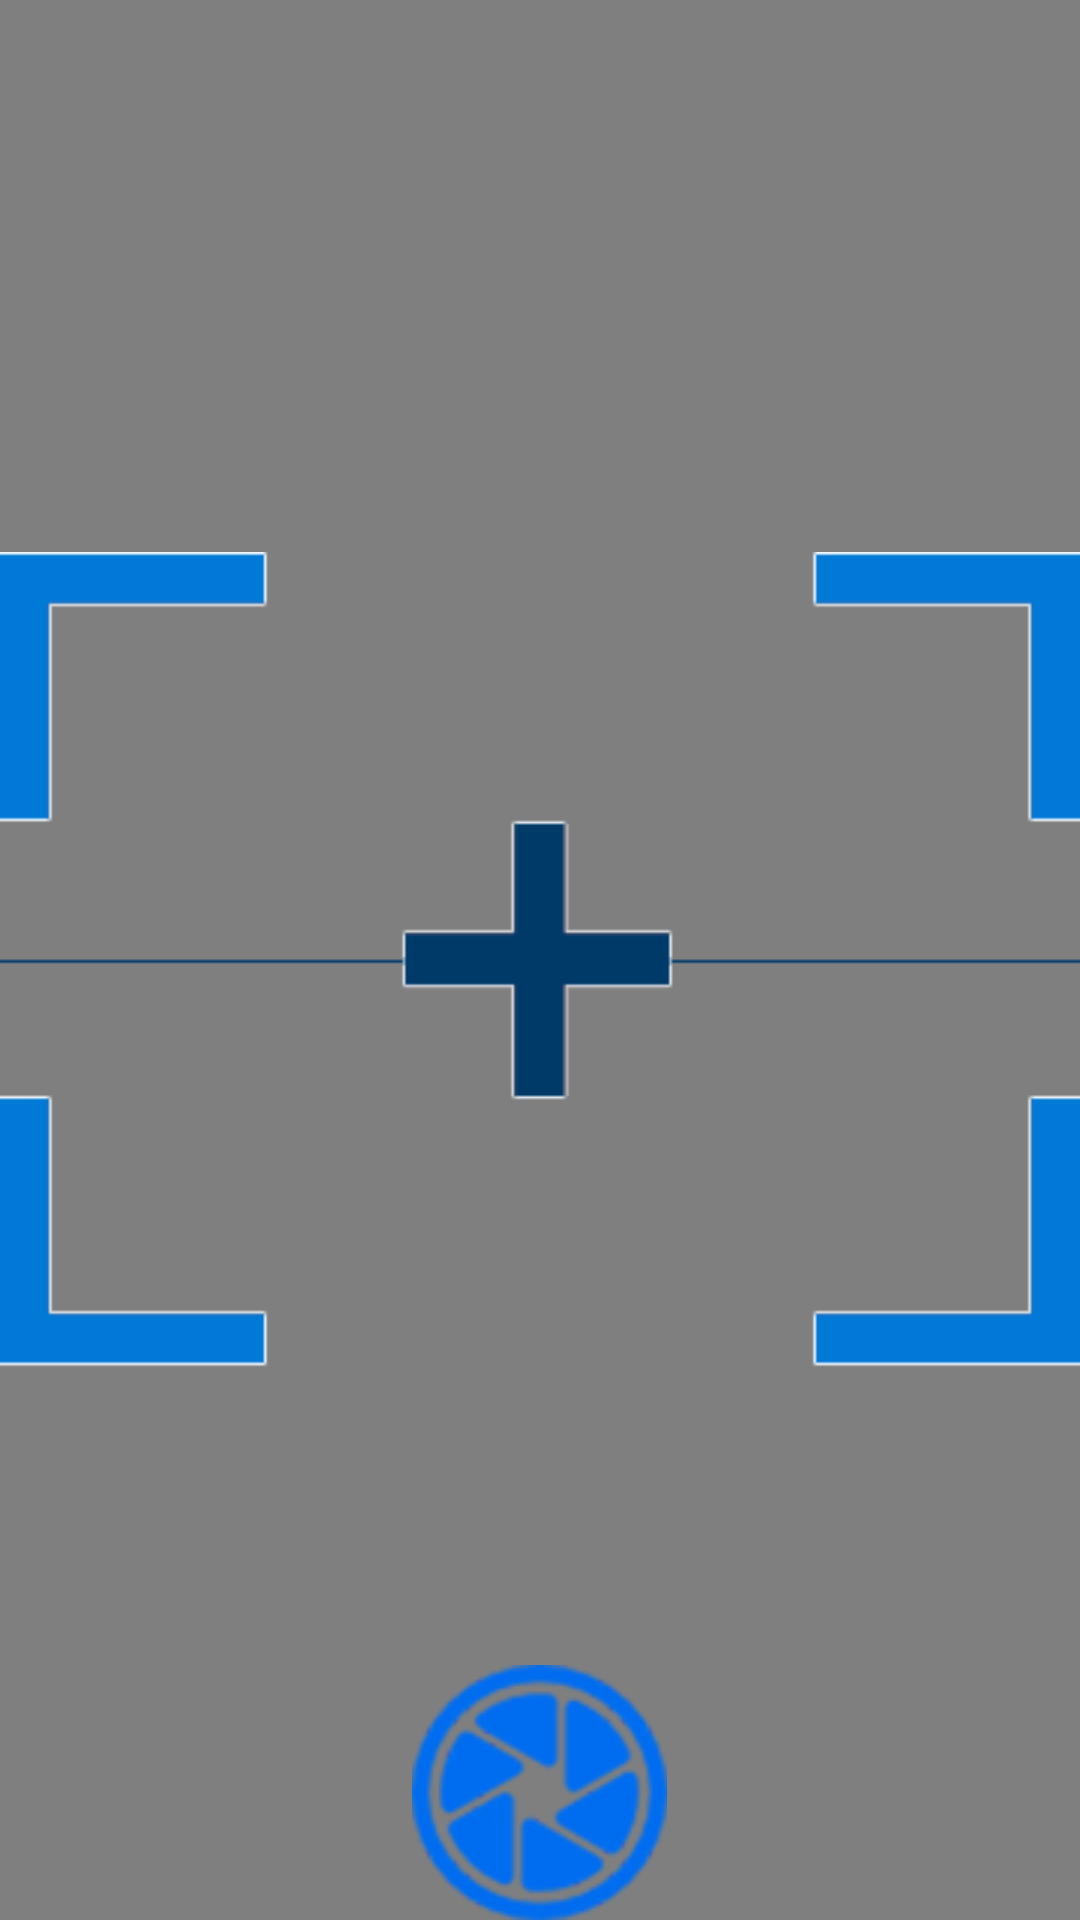

Produce the Android XML layout that renders to this screen, including the resource entries it uses.
<!-- AndroidManifest.xml: application theme AppTheme -->
<!-- res/layout/content_camera_proses3.xml -->
<?xml version="1.0" encoding="utf-8"?>
<RelativeLayout
    xmlns:android="http://schemas.android.com/apk/res/android"
    xmlns:app="http://schemas.android.com/apk/res-auto"
    xmlns:tools="http://schemas.android.com/tools"
    android:layout_width="match_parent"
    android:layout_height="match_parent"
    app:layout_behavior="@string/appbar_scrolling_view_behavior"
    tools:context=".CameraProses3Activity"
    tools:showIn="@layout/activity_camera_proses3">

    <FrameLayout
        android:id="@+id/frameLayout"
        android:layout_width="fill_parent"
        android:layout_height="fill_parent">

        <SurfaceView
            android:id="@+id/surfaceView"
            android:layout_width="fill_parent"
            android:layout_height="fill_parent" />

        <RelativeLayout
            android:layout_width="match_parent"
            android:layout_height="match_parent">


            

            <ImageView
                android:id="@+id/camera_target3"
                android:layout_width="wrap_content"
                android:layout_height="wrap_content"
                android:layout_centerHorizontal="true"
                android:layout_centerVertical="true"
                android:src="@drawable/camera_target_blue" />

            <ImageView
                android:id="@+id/captureButton"
                android:layout_width="wrap_content"
                android:layout_height="wrap_content"
                android:layout_alignParentBottom="true"
                android:layout_centerHorizontal="true"
                android:src="@drawable/camera_button_1" />


        </RelativeLayout>

    </FrameLayout>

</RelativeLayout>
<!-- res/layout/activity_camera_proses3.xml (included above) -->
<?xml version="1.0" encoding="utf-8"?>
<android.support.design.widget.CoordinatorLayout xmlns:android="http://schemas.android.com/apk/res/android"
    xmlns:app="http://schemas.android.com/apk/res-auto"
    xmlns:tools="http://schemas.android.com/tools"
    android:layout_width="match_parent"
    android:layout_height="match_parent"
    android:fitsSystemWindows="true"
    tools:context="com.it.febrianadk.camera.CameraProses3Activity">

    <android.support.design.widget.AppBarLayout
        android:layout_width="match_parent"
        android:layout_height="40dp"
        android:theme="@style/AppTheme.AppBarOverlay">

        <TextView
            android:id="@+id/toolbar_title"
            style="@style/TextAppearance.AppCompat.Widget.ActionBar.Title"
            android:layout_width="wrap_content"
            android:layout_height="wrap_content"
            android:layout_gravity="left"
            android:layout_marginTop="5dp"
            android:paddingStart="10dp"
            android:text="Focus on the target"/>

    </android.support.design.widget.AppBarLayout>

    <include layout="@layout/content_camera_proses3" />

</android.support.design.widget.CoordinatorLayout>
<!-- resources referenced by this layout -->
<resources>
  <!-- drawable camera_button_1: png bitmap (drawable, 10620 bytes) -->
  <!-- drawable camera_target_blue: png bitmap (drawable, 4521 bytes) -->
  <!-- drawable flash_on_1: png bitmap (drawable, 3051 bytes) -->
  <style name="AppTheme.AppBarOverlay" parent="ThemeOverlay.AppCompat.Dark.ActionBar" />
  <style name="AppTheme" parent="Base.Theme.AppCompat.Light.DarkActionBar">
          
          <item name="colorPrimary">@color/colorPrimary</item>
  
          <item name="colorPrimaryDark">@color/colorPrimaryDark</item>
          <item name="colorAccent">@color/colorAccent</item>
      </style>
  <!-- not gathered from this repository: default colours our renderer supplied (Android Studio template values) -->
  <color name="colorPrimary">#FF6200EE</color>
  <color name="colorPrimaryDark">#FF3700B3</color>
  <color name="colorAccent">#FF03DAC5</color>
</resources>
